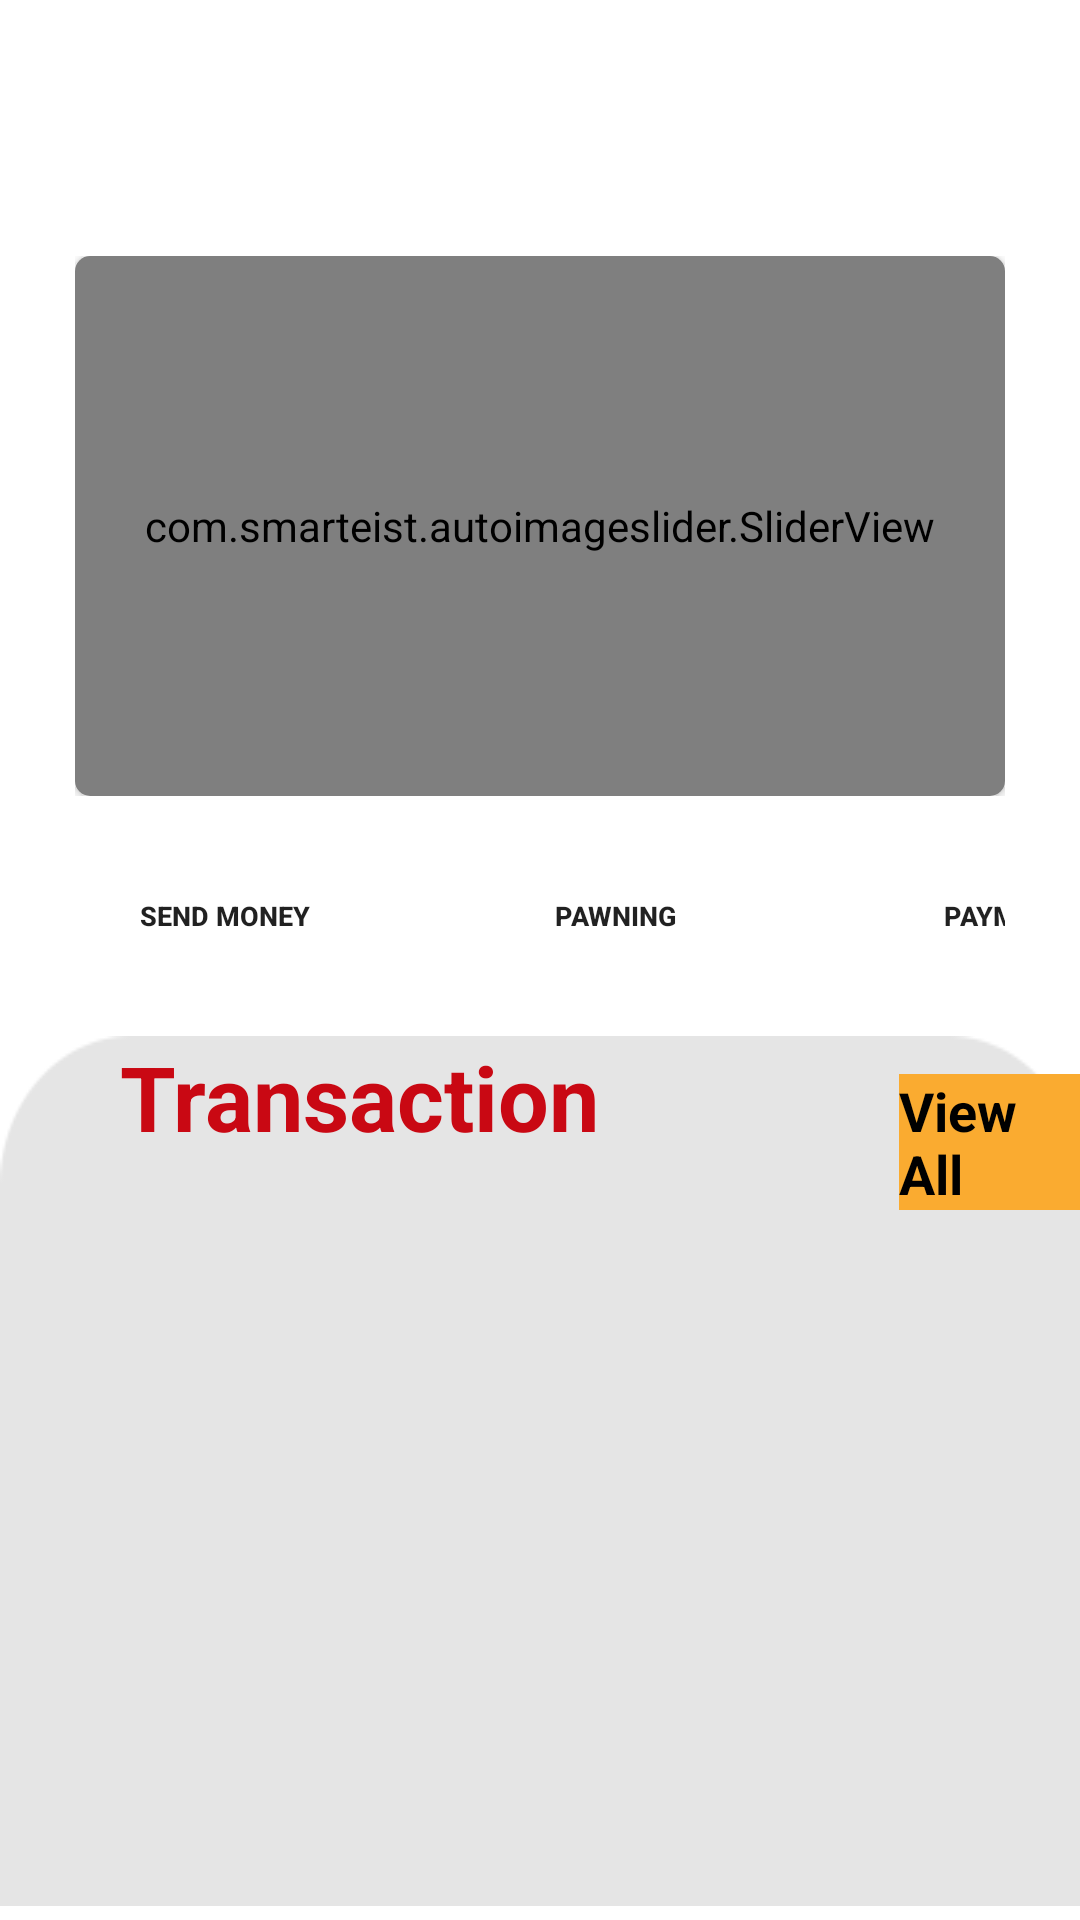

The Android layout XML behind this screen, and the referenced resources:
<!-- AndroidManifest.xml: application theme Theme.PeoplesBank -->
<!-- res/layout/fragment_home.xml -->
<?xml version="1.0" encoding="utf-8"?>
<LinearLayout xmlns:android="http://schemas.android.com/apk/res/android"
    xmlns:app="http://schemas.android.com/apk/res-auto"
    xmlns:card_view="http://schemas.android.com/apk/res-auto"
    xmlns:tools="http://schemas.android.com/tools"
    android:layout_width="match_parent"
    android:layout_height="match_parent"
    android:orientation="vertical"
    android:weightSum="100"
    app:layout_behavior="@string/appbar_scrolling_view_behavior"
    tools:context=".fragment.HomeFragment">



    <LinearLayout
        android:id="@+id/greetLiner"
        android:layout_width="match_parent"
        android:layout_height="wrap_content"
        android:layout_marginRight="5dp"
        android:gravity="right">

        <TextView
            android:id="@+id/greetWord"
            android:layout_width="wrap_content"
            android:layout_height="wrap_content"
            android:text="Good Morning Wijesinghe"
            android:textColor="@color/white"
            android:textSize="14sp"
            android:textStyle="bold"
            />





    </LinearLayout>


    <LinearLayout
        android:id="@+id/accountBalanceLayout"
        android:layout_width="match_parent"
        android:layout_height="wrap_content"
        android:layout_marginTop="5dp"
        android:layout_marginRight="10dp"
        android:layout_marginLeft="25dp"
        android:orientation="vertical"
        android:gravity="left">

        <TextView
            android:id="@+id/balance"
            android:layout_width="wrap_content"
            android:layout_height="wrap_content"
            android:text="RS.25 000.00"
            android:textColor="@color/white"
            android:textSize="28sp"
            android:textStyle="bold"
            />


        <TextView
            android:id="@+id/amount"
            android:layout_width="wrap_content"
            android:layout_height="wrap_content"
            android:text="You balance - Saving Account"
            android:textColor="@color/white"
            android:textSize="14sp"
            android:textStyle="bold"
            />




    </LinearLayout>


    <View
        android:layout_width="match_parent"
        android:layout_height="5dp"/>

    <LinearLayout
        android:id="@+id/lo_addBannerSlider"
        android:layout_width="match_parent"
        android:layout_height="180sp"
        android:layout_marginLeft="25dp"
        android:layout_marginRight="25dp"
        android:orientation="vertical"
        android:background="@drawable/master"
        android:visibility="visible"
        android:weightSum="200">

        <androidx.cardview.widget.CardView xmlns:card_view="http://schemas.android.com/apk/res-auto"
            android:id="@+id/cv_addBannerSlider"
            android:layout_width="match_parent"
            android:layout_height="0dp"
            android:layout_weight="200"
            card_view:cardCornerRadius="5dp">

            <com.smarteist.autoimageslider.SliderView
                android:id="@+id/imageSlider"
                android:layout_width="match_parent"
                android:layout_height="match_parent"
                android:scaleType="fitXY"
                app:sliderAnimationDuration="600"
                app:sliderAutoCycleDirection="back_and_forth"
                app:sliderAutoCycleEnabled="true"
                app:sliderIndicatorAnimationDuration="600"
                app:sliderIndicatorGravity="center_horizontal|bottom"
                app:sliderIndicatorMargin="15dp"
                app:sliderIndicatorOrientation="horizontal"
                app:sliderIndicatorPadding="3dp"
                app:sliderIndicatorRadius="2dp"
                app:sliderIndicatorSelectedColor="@color/purple_700"
                app:sliderIndicatorUnselectedColor="@color/white"
                app:sliderScrollTimeInSec="1"
                app:sliderStartAutoCycle="true" />

        </androidx.cardview.widget.CardView>


    </LinearLayout>



    <View
        android:layout_width="match_parent"
        android:layout_height="10dp"/>

    <LinearLayout
        android:id="@+id/lo_buttons"
        android:layout_width="match_parent"
        android:layout_height="60dp"
        android:orientation="horizontal"
        android:layout_marginRight="25dp"
        android:layout_marginLeft="25dp"
        >



        <Button
            android:layout_width="100dp"
            android:layout_height="40dp"
            android:text="send money"
            android:textSize="9sp"
            android:textStyle="bold"
            app:backgroundTint="@color/wave_maroon"
            android:background="@drawable/home_custom_button_red"
            android:layout_gravity="center"
            />

        <View
            android:layout_width="30dp"
            android:layout_height="match_parent"/>

        <Button
            android:layout_width="100dp"
            android:layout_height="40dp"
            android:text="Pawning"
            android:textSize="9sp"
            android:textStyle="bold"
            app:backgroundTint="@color/wave_green"
            android:background="@drawable/home_custom_button_red"
            android:layout_gravity="center"

            />

        <View
            android:layout_width="30dp"
            android:layout_height="match_parent"/>

        <Button
            android:layout_width="100dp"
            android:layout_height="40dp"
            android:text="Payment"
            android:textSize="9sp"
            android:textStyle="bold"
            app:backgroundTint="@color/gold_yellow"
            android:background="@drawable/home_custom_button_red"
            android:layout_gravity="center"
            />



    </LinearLayout>

    <View
        android:layout_width="match_parent"
        android:layout_height="10dp"/>

    <LinearLayout
        android:id="@+id/recentLayout"
        android:layout_width="match_parent"
        android:layout_height="wrap_content"
        android:orientation="horizontal"
        android:background="@drawable/recent">


        <TextView
            android:id="@+id/wordTra"
            android:layout_width="wrap_content"
            android:layout_height="wrap_content"
            android:layout_alignParentStart="true"
            android:layout_marginStart="40dp"
            android:text="Transaction"
            android:textColor="#C90813"
            android:textSize="30sp"
            android:textStyle="bold" />

       <TextView
           android:layout_marginLeft="100dp"
           android:id="@+id/view_All_home"
           android:layout_width="wrap_content"
           android:layout_height="wrap_content"
           android:text="View All"
           android:textSize="18sp"
           android:textColor="@color/black"
           android:textStyle="bold"
           android:background="@color/gold_yellow"/>


    </LinearLayout>

</LinearLayout>
<!-- resources referenced by this layout -->
<resources>
  <color name="black">#FF000000</color>
  <color name="gold_yellow">#FAAB30</color>
  <color name="purple_700">#FF3700B3</color>
  <color name="wave_green">#42C803</color>
  <color name="wave_maroon">#C90813</color>
  <color name="white">#FFFFFFFF</color>
  <!-- drawable master: png bitmap (drawable, 24238 bytes) -->
  <!-- drawable recent: png bitmap (drawable, 1966 bytes) -->
  <style name="Theme.PeoplesBank" parent="Theme.MaterialComponents.DayNight.NoActionBar">
          
  
          <item name="colorPrimaryVariant">@color/purple_700</item>
          <item name="colorOnPrimary">@color/white</item>
          
          <item name="colorSecondaryVariant">@color/teal_700</item>
          <item name="colorOnSecondary">@color/black</item>
          
          <item name="android:statusBarColor" tools:targetApi="l">?attr/colorPrimaryVariant</item>
          
      </style>
  <color name="teal_700">#FF018786</color>
</resources>
